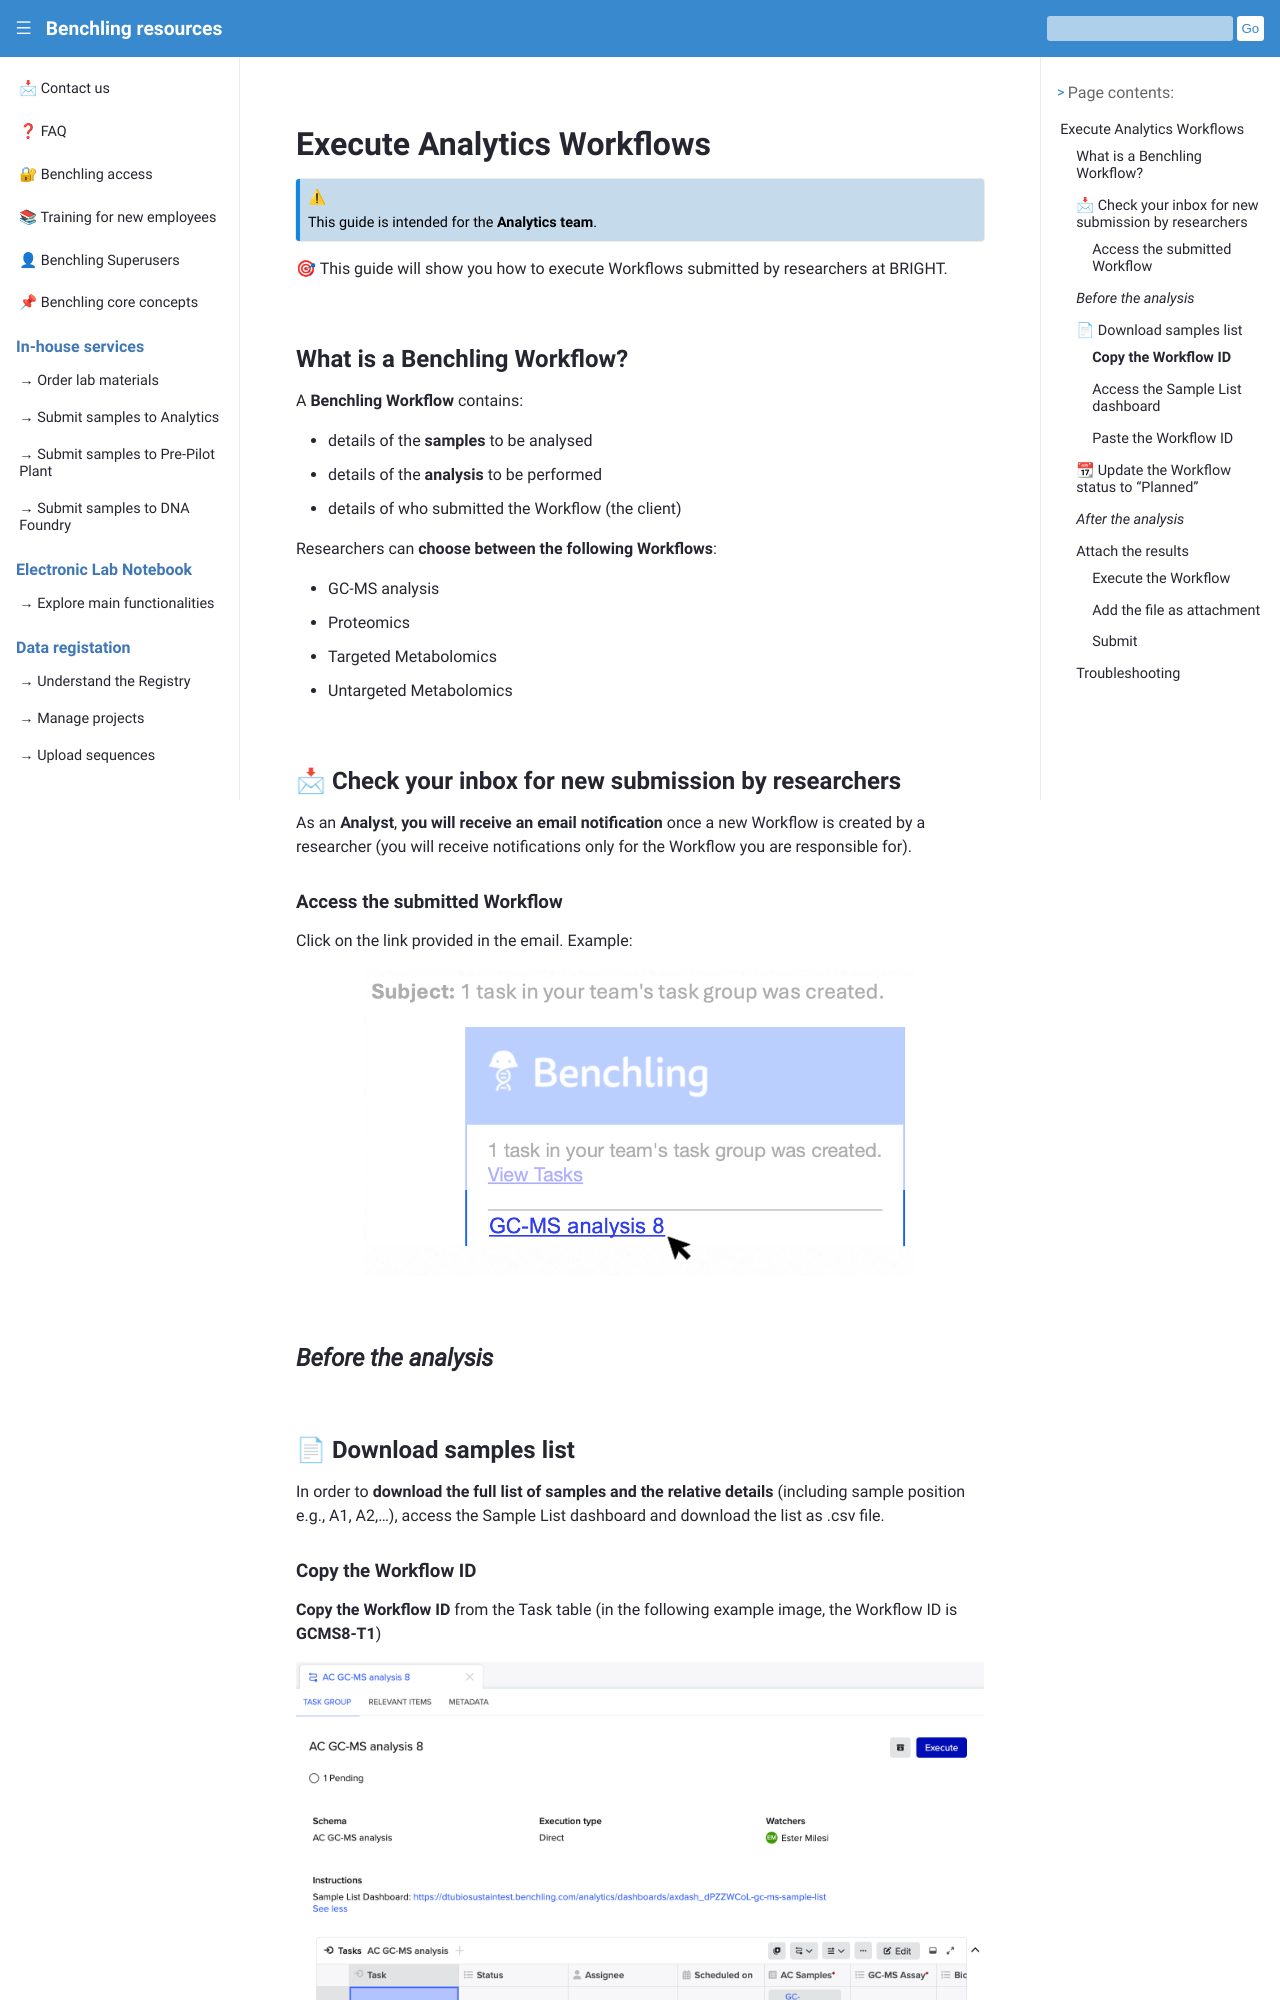

repository: biosustain/benchling-resources · page: guides/ac_workflow_execution.html · generator: sphinx

# Execute Analytics Workflows

 ```{admonition} ⚠
:class: my-custom-admonition

This guide is intended for the **Analytics team**.
``` 
🎯 This guide will show you how to execute Workflows submitted by researchers at BRIGHT.

## What is a Benchling Workflow?

A **Benchling Workflow** contains:
- details of the **samples** to be analysed
- details of the **analysis** to be performed
- details of who submitted the Workflow (the client)

Researchers can **choose between the following Workflows**:

- GC-MS analysis
- Proteomics
- Targeted Metabolomics
- Untargeted Metabolomics

## 📩 Check your inbox for new submission by researchers

As an **Analyst**, **you will receive an email notification** once a new Workflow  is created by a researcher (you will receive notifications only for the Workflow you are responsible for).

### Access the submitted Workflow

Click on the link provided in the email.
Example: 

```{figure} ../_static/images/access-workflow.png
:alt: access the workflow
:width: 80%
:align: center

```

## *Before the analysis*

## 📄 Download samples list 

In order to **download the full list of samples and the relative details** (including sample position e.g., A1, A2,...), access the Sample List dashboard and download the list as .csv file.

### **Copy the Workflow ID** 

**Copy the Workflow ID** from the Task table (in the following example image, the Workflow ID is  **GCMS8-T1**)

```{figure} ../_static/images/copy-workflow-id.png
:alt: copy workflow ID
:width: 100%
:align: center

```
